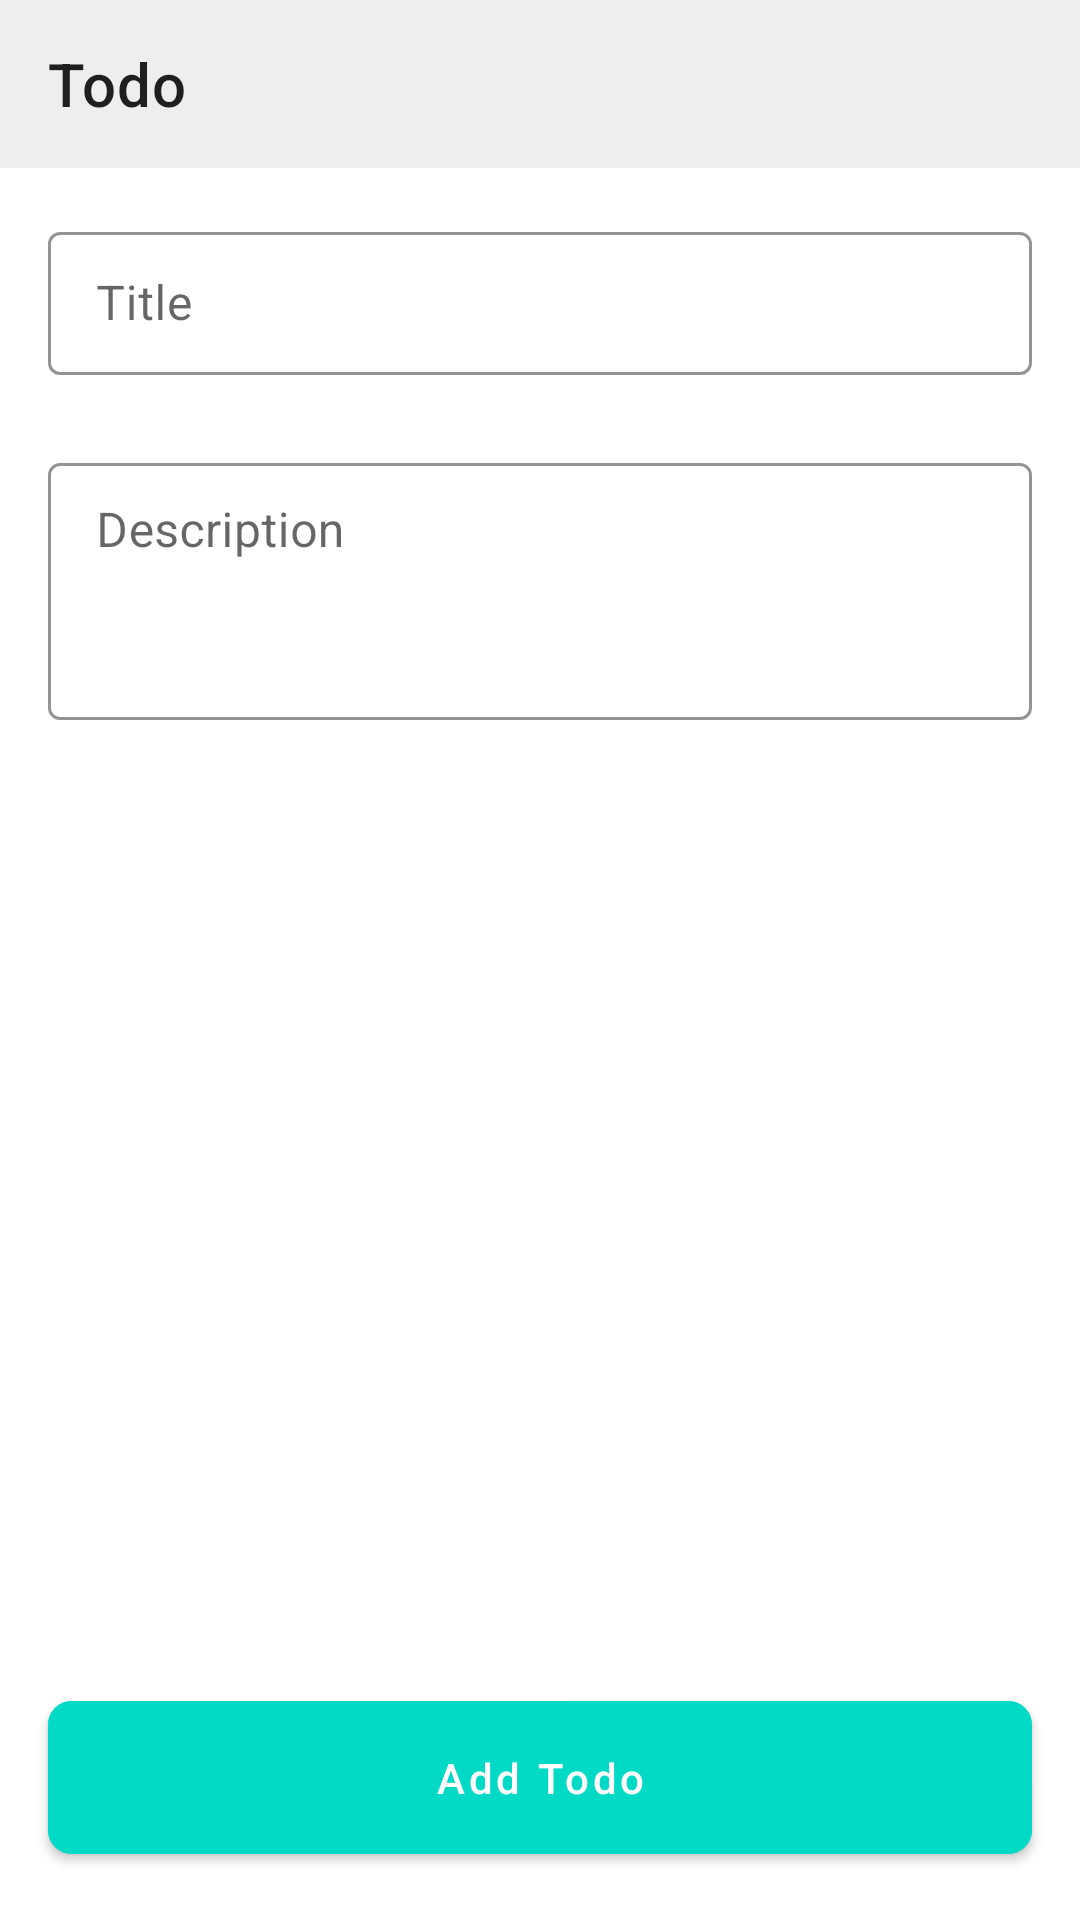

Write the Android layout XML for this screen, with the resource values it uses.
<!-- AndroidManifest.xml: application theme Theme.Assignment -->
<!-- res/layout/activity_create_todo.xml -->
<?xml version="1.0" encoding="utf-8"?>
<androidx.constraintlayout.widget.ConstraintLayout xmlns:android="http://schemas.android.com/apk/res/android"
    xmlns:app="http://schemas.android.com/apk/res-auto"
    android:layout_width="match_parent"
    android:layout_height="match_parent">

    <com.google.android.material.appbar.MaterialToolbar
        android:id="@+id/toolbar"
        style="@style/Widget.MaterialComponents.Toolbar.Surface"
        android:layout_width="0dp"
        android:layout_height="wrap_content"
        app:layout_constraintEnd_toEndOf="parent"
        app:layout_constraintStart_toStartOf="parent"
        app:layout_constraintTop_toTopOf="parent"
        app:title="Todo" />

    <com.google.android.material.textfield.TextInputLayout
        android:id="@+id/til_title"
        android:layout_width="0dp"
        android:layout_height="wrap_content"
        app:layout_constraintEnd_toEndOf="parent"
        android:layout_marginTop="16dp"
        android:layout_marginHorizontal="16dp"
        android:hint="Title"
        style="@style/TodoTextInputLayoutStyle"
        app:layout_constraintTop_toBottomOf="@+id/toolbar"
        app:layout_constraintStart_toStartOf="parent">
        <EditText
            android:layout_width="match_parent"
            android:layout_height="wrap_content"/>
    </com.google.android.material.textfield.TextInputLayout>

    <com.google.android.material.textfield.TextInputLayout
        android:id="@+id/til_description"
        android:layout_width="0dp"
        android:layout_height="wrap_content"
        app:layout_constraintEnd_toEndOf="parent"
        android:layout_marginTop="24dp"
        android:hint="Description"
        android:layout_marginHorizontal="16dp"
        style="@style/TodoTextInputLayoutStyle"
        app:layout_constraintTop_toBottomOf="@+id/til_title"
        app:layout_constraintStart_toStartOf="parent">
        <EditText
            android:minLines="3"
            android:gravity="top"
            android:layout_width="match_parent"
            android:layout_height="wrap_content">

        </EditText>
    </com.google.android.material.textfield.TextInputLayout>

    <com.google.android.material.button.MaterialButton
        android:id="@+id/btn_add_todo"
        android:backgroundTint="@color/teal_200"
        android:layout_width="0dp"
        app:layout_constraintStart_toStartOf="parent"
        app:layout_constraintEnd_toEndOf="parent"
        android:layout_marginStart="16dp"
        android:layout_marginEnd="16dp"
        app:cornerRadius="8dp"
        android:text="Add Todo"
        android:textAllCaps="false"
        android:paddingVertical="16dp"
        app:layout_constraintBottom_toBottomOf="parent"
        android:layout_marginBottom="16dp"
        android:layout_height="wrap_content"/>
</androidx.constraintlayout.widget.ConstraintLayout>
<!-- resources referenced by this layout -->
<resources>
  <style name="TodoTextInputLayoutStyle" parent="Widget.MaterialComponents.TextInputLayout.OutlinedBox.Dense">
          <item name="boxStrokeColor">@color/purple_500</item>
          <item name="hintTextColor">@color/purple_500</item>
      </style>
  <style name="Theme.Assignment" parent="Theme.MaterialComponents.DayNight.NoActionBar">
          
          <item name="colorPrimary">#eeeeee</item>
          <item name="colorPrimaryVariant">#bcbcbc</item>
          <item name="colorOnPrimary">@color/white</item>
          
          <item name="colorSecondary">@color/teal_200</item>
          <item name="colorSurface">#eeeeee</item>
          <item name="colorSecondaryVariant">@color/teal_700</item>
          <item name="colorOnSecondary">@color/black</item>
          
          <item name="android:statusBarColor" tools:targetApi="l">?attr/colorPrimaryVariant</item>
          
      </style>
  <!-- not gathered from this repository: default colours our renderer supplied (Android Studio template values) -->
  <color name="purple_500">#FF6200EE</color>
  <color name="teal_200">#FF03DAC5</color>
  <color name="teal_700">#FF018786</color>
  <color name="black">#FF000000</color>
  <color name="white">#FFFFFFFF</color>
</resources>
